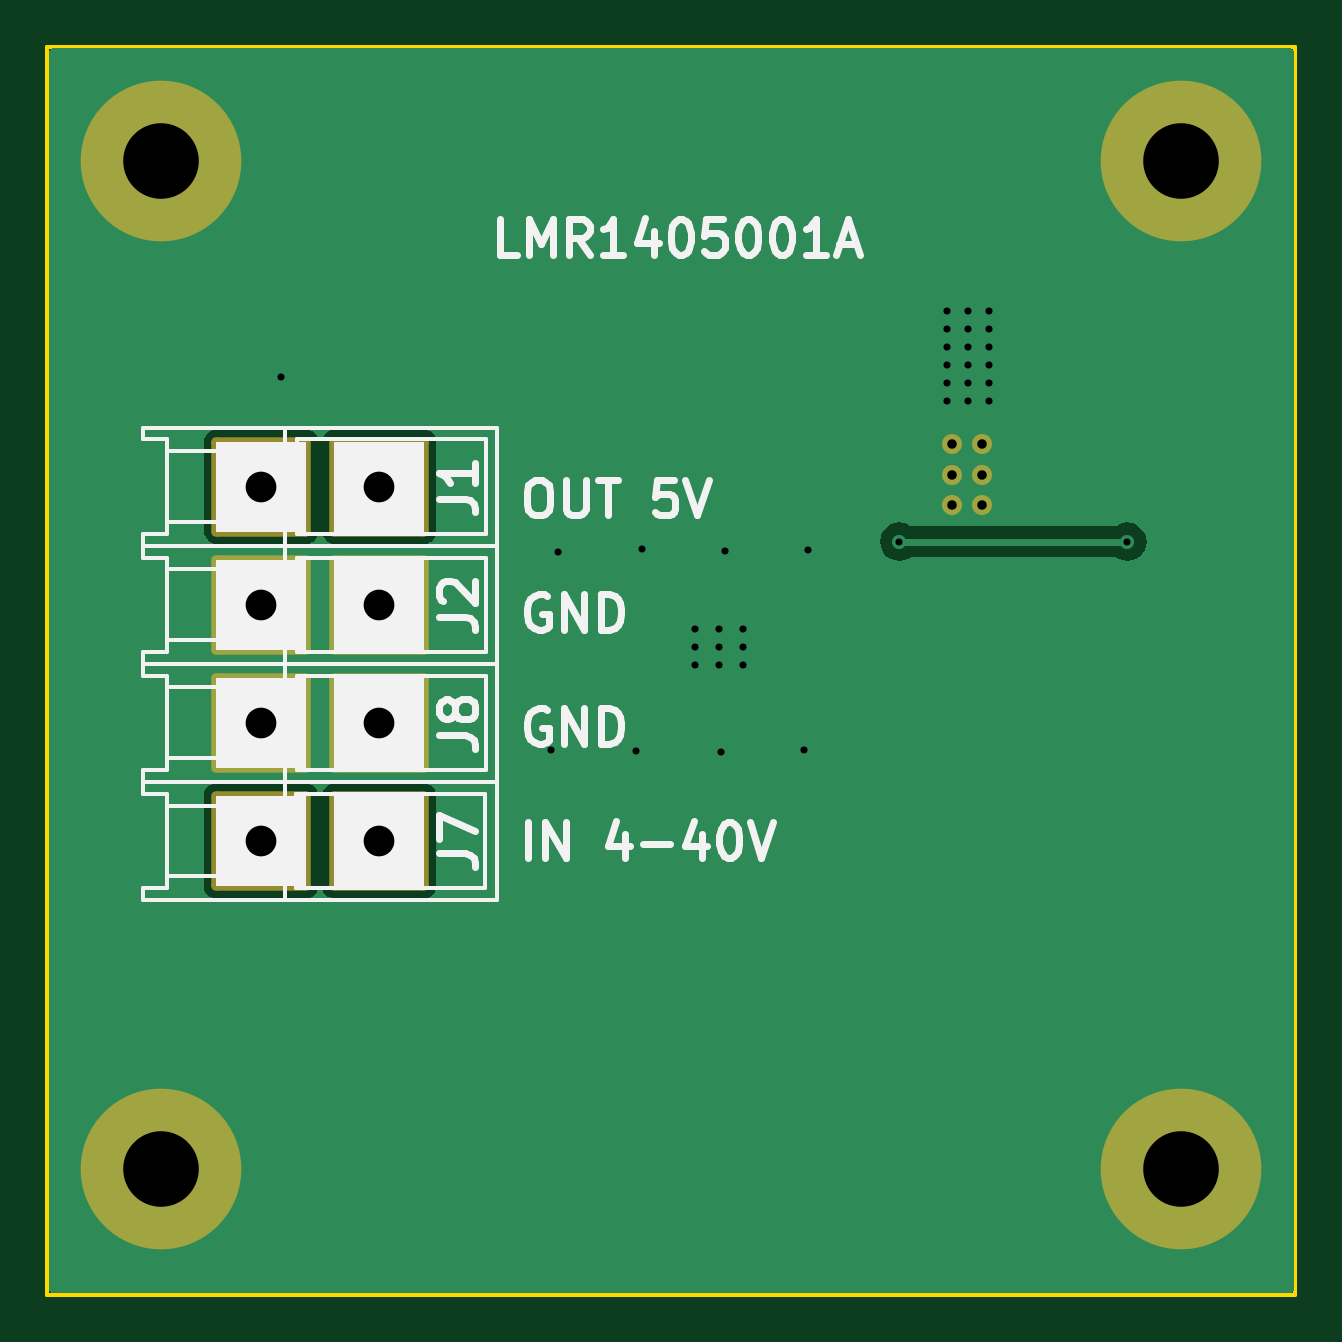
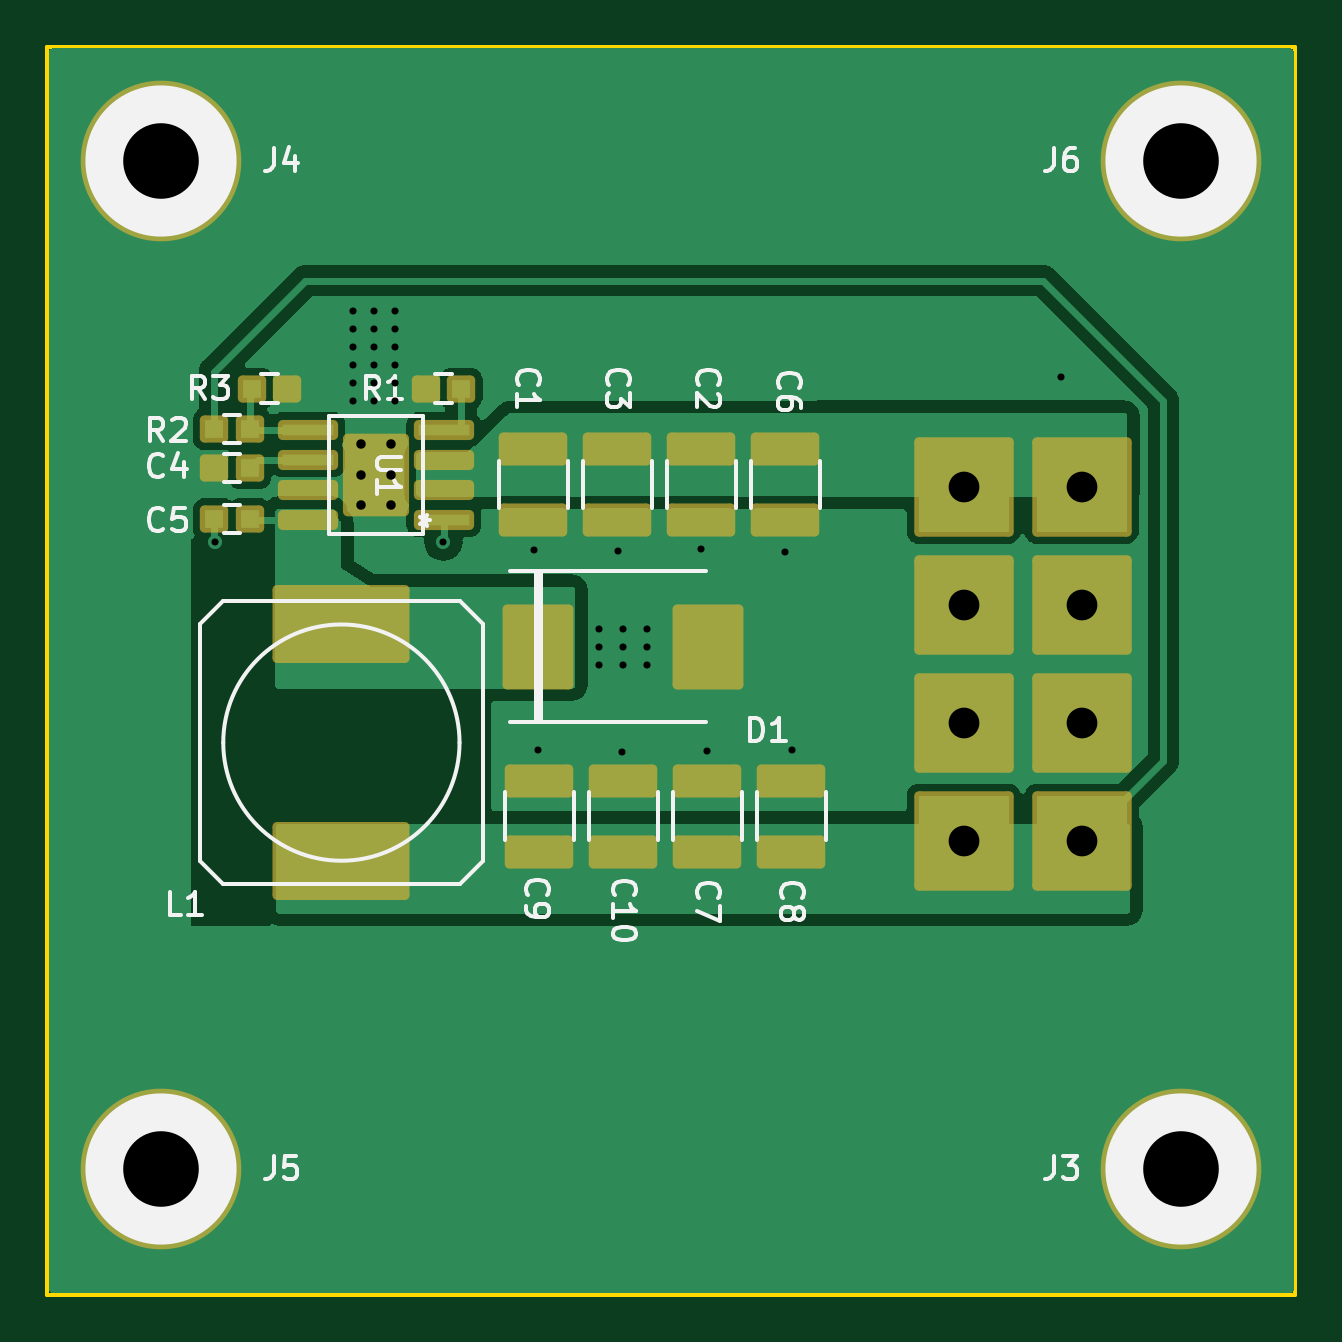
Circuit board: 11 layer files. Board 52.8 x 52.8 mm.
- bottom_copper: LMR1405001A-B_Cu.gbr (38172 bytes)
- bottom_mask: LMR1405001A-B_Mask.gbr (4648 bytes)
- paste: LMR1405001A-B_Paste.gbr (2417 bytes)
- bottom_silk: LMR1405001A-B_Silkscreen.gbr (27280 bytes)
- outline: LMR1405001A-Edge_Cuts.gbr (689 bytes)
- top_copper: LMR1405001A-F_Cu.gbr (12207 bytes)
- top_mask: LMR1405001A-F_Mask.gbr (1776 bytes)
- paste: LMR1405001A-F_Paste.gbr (459 bytes)
- top_silk: LMR1405001A-F_Silkscreen.gbr (20825 bytes)
- drill: LMR1405001A-NPTH_drill.drl (293 bytes)
- drill: LMR1405001A-PTH_drill.drl (1373 bytes)

=== bottom_copper: LMR1405001A-B_Cu.gbr (38172 bytes, source omitted) ===
=== bottom_mask: LMR1405001A-B_Mask.gbr (4648 bytes, source withheld) ===
=== paste: LMR1405001A-B_Paste.gbr ===
%TF.GenerationSoftware,KiCad,Pcbnew,7.0.11+1*%
%TF.CreationDate,2024-05-31T00:38:34+00:00*%
%TF.ProjectId,LMR1405001,4c4d5231-3430-4353-9030-312e6b696361,rev?*%
%TF.SameCoordinates,Original*%
%TF.FileFunction,Paste,Bot*%
%TF.FilePolarity,Positive*%
%FSLAX46Y46*%
G04 Gerber Fmt 4.6, Leading zero omitted, Abs format (unit mm)*
G04 Created by KiCad (PCBNEW 7.0.11+1) date 2024-05-31 00:38:34*
%MOMM*%
%LPD*%
G01*
G04 APERTURE LIST*
G04 Aperture macros list*
%AMOutline4P*
0 Free polygon, 4 corners , with rotation*
0 The origin of the aperture is its center*
0 number of corners: always 4*
0 $1 to $8 corner X, Y*
0 $9 Rotation angle, in degrees counterclockwise*
0 create outline with 4 corners*
4,1,4,$1,$2,$3,$4,$5,$6,$7,$8,$1,$2,$9*%
G04 Aperture macros list end*
%ADD10R,2.500000X1.000000*%
%ADD11R,0.800000X0.750000*%
%ADD12R,2.600000X3.200000*%
%ADD13R,5.400040X2.900680*%
%ADD14Outline4P,-0.225000X-1.075000X0.225000X-1.075000X0.225000X1.075000X-0.225000X1.075000X90.000000*%
%ADD15Outline4P,-1.550000X-1.200000X1.550000X-1.200000X1.550000X1.200000X-1.550000X1.200000X90.000000*%
G04 APERTURE END LIST*
D10*
%TO.C,C1*%
X129032000Y-88416000D03*
X129032000Y-91416000D03*
%TD*%
%TO.C,C2*%
X121920000Y-88416000D03*
X121920000Y-91416000D03*
%TD*%
%TO.C,C3*%
X125476000Y-88416000D03*
X125476000Y-91416000D03*
%TD*%
D11*
%TO.C,C4*%
X141045500Y-89217500D03*
X142545500Y-89217500D03*
%TD*%
%TO.C,C5*%
X142545500Y-91376500D03*
X141045500Y-91376500D03*
%TD*%
D10*
%TO.C,C7*%
X121666000Y-105449500D03*
X121666000Y-102449500D03*
%TD*%
%TO.C,C8*%
X118110000Y-105449500D03*
X118110000Y-102449500D03*
%TD*%
%TO.C,C9*%
X128778000Y-105449500D03*
X128778000Y-102449500D03*
%TD*%
%TO.C,C10*%
X125222000Y-105449500D03*
X125222000Y-102449500D03*
%TD*%
D12*
%TO.C,D1*%
X128822000Y-96774000D03*
X121622000Y-96774000D03*
%TD*%
D13*
%TO.C,L1*%
X137160000Y-95836740D03*
X137160000Y-105839260D03*
%TD*%
D11*
%TO.C,R1*%
X132092000Y-85852000D03*
X133592000Y-85852000D03*
%TD*%
%TO.C,R2*%
X142545500Y-87566500D03*
X141045500Y-87566500D03*
%TD*%
%TO.C,R3*%
X140958000Y-85852000D03*
X139458000Y-85852000D03*
%TD*%
D14*
%TO.C,U1*%
X132824500Y-91397000D03*
X132824500Y-90127000D03*
X132824500Y-88857000D03*
X132824500Y-87587000D03*
X138574500Y-87587000D03*
X138574500Y-88857000D03*
X138574500Y-90127000D03*
X138574500Y-91397000D03*
D15*
X135699500Y-89492000D03*
%TD*%
D10*
%TO.C,C6*%
X118364000Y-88416000D03*
X118364000Y-91416000D03*
%TD*%
M02*

=== bottom_silk: LMR1405001A-B_Silkscreen.gbr (27280 bytes, source omitted) ===
=== outline: LMR1405001A-Edge_Cuts.gbr ===
%TF.GenerationSoftware,KiCad,Pcbnew,7.0.11+1*%
%TF.CreationDate,2024-05-31T00:38:34+00:00*%
%TF.ProjectId,LMR1405001,4c4d5231-3430-4353-9030-312e6b696361,rev?*%
%TF.SameCoordinates,Original*%
%TF.FileFunction,Profile,NP*%
%FSLAX46Y46*%
G04 Gerber Fmt 4.6, Leading zero omitted, Abs format (unit mm)*
G04 Created by KiCad (PCBNEW 7.0.11+1) date 2024-05-31 00:38:34*
%MOMM*%
%LPD*%
G01*
G04 APERTURE LIST*
%TA.AperFunction,Profile*%
%ADD10C,0.150000*%
%TD*%
G04 APERTURE END LIST*
D10*
X149606000Y-124206000D02*
X96774000Y-124206000D01*
X96774000Y-124206000D02*
X96774000Y-71374000D01*
X149606000Y-71374000D02*
X149606000Y-124206000D01*
X96774000Y-71374000D02*
X149606000Y-71374000D01*
M02*

=== top_copper: LMR1405001A-F_Cu.gbr (12207 bytes, source omitted) ===
=== top_mask: LMR1405001A-F_Mask.gbr (1776 bytes, source withheld) ===
=== paste: LMR1405001A-F_Paste.gbr ===
%TF.GenerationSoftware,KiCad,Pcbnew,7.0.11+1*%
%TF.CreationDate,2024-05-31T00:38:34+00:00*%
%TF.ProjectId,LMR1405001,4c4d5231-3430-4353-9030-312e6b696361,rev?*%
%TF.SameCoordinates,Original*%
%TF.FileFunction,Paste,Top*%
%TF.FilePolarity,Positive*%
%FSLAX46Y46*%
G04 Gerber Fmt 4.6, Leading zero omitted, Abs format (unit mm)*
G04 Created by KiCad (PCBNEW 7.0.11+1) date 2024-05-31 00:38:34*
%MOMM*%
%LPD*%
G01*
G04 APERTURE LIST*
G04 APERTURE END LIST*
M02*

=== top_silk: LMR1405001A-F_Silkscreen.gbr (20825 bytes, source omitted) ===
=== drill: LMR1405001A-NPTH_drill.drl ===
M48
; DRILL file {KiCad 7.0.11+1} date Fri May 31 00:38:34 2024
; FORMAT={3:3/ absolute / metric / suppress leading zeros}
; #@! TF.CreationDate,2024-05-31T00:38:34+00:00
; #@! TF.GenerationSoftware,Kicad,Pcbnew,7.0.11+1
; #@! TF.FileFunction,NonPlated,1,2,NPTH
FMAT,2
METRIC,TZ
%
G90
G05
M30

=== drill: LMR1405001A-PTH_drill.drl ===
M48
; DRILL file {KiCad 7.0.11+1} date Fri May 31 00:38:34 2024
; FORMAT={3:3/ absolute / metric / suppress leading zeros}
; #@! TF.CreationDate,2024-05-31T00:38:34+00:00
; #@! TF.GenerationSoftware,Kicad,Pcbnew,7.0.11+1
; #@! TF.FileFunction,Plated,1,2,PTH
FMAT,2
METRIC,TZ
; #@! TA.AperFunction,Plated,PTH,ViaDrill
T1C0.300
; #@! TA.AperFunction,Plated,PTH,ComponentDrill
T2C0.400
; #@! TA.AperFunction,Plated,PTH,ComponentDrill
T3C1.300
; #@! TA.AperFunction,Plated,PTH,ComponentDrill
T4C3.200
%
G90
G05
T1
X106680Y-85344
X118103Y-101166
X118389Y-92775
X121701Y-101192
X121929Y-92655
X124206Y-96012
X124206Y-96774
X124206Y-97536
X125222Y-96012
X125222Y-96774
X125222Y-97536
X125273Y-101219
X125470Y-92707
X126238Y-96012
X126238Y-96774
X126238Y-97536
X128818Y-101166
X128993Y-92672
X132842Y-92329
X134874Y-82550
X134874Y-83312
X134874Y-84074
X134874Y-84836
X134874Y-85598
X134874Y-86360
X135763Y-82550
X135763Y-83312
X135763Y-84074
X135763Y-84836
X135763Y-85598
X135763Y-86360
X136652Y-86360
X136652Y-82550
X136652Y-83312
X136652Y-84074
X136652Y-84836
X136652Y-85598
X142494Y-92329
T2
X135050Y-88192
X135050Y-89492
X135050Y-90792
X136350Y-88192
X136350Y-89492
X136350Y-90792
T3
X105816Y-105004
X105823Y-90004
X105823Y-95004
X105823Y-100004
X110816Y-105004
X110823Y-90004
X110823Y-95004
X110823Y-100004
T4
X101600Y-76200
X101600Y-118872
X144780Y-76200
X144780Y-118872
M30
